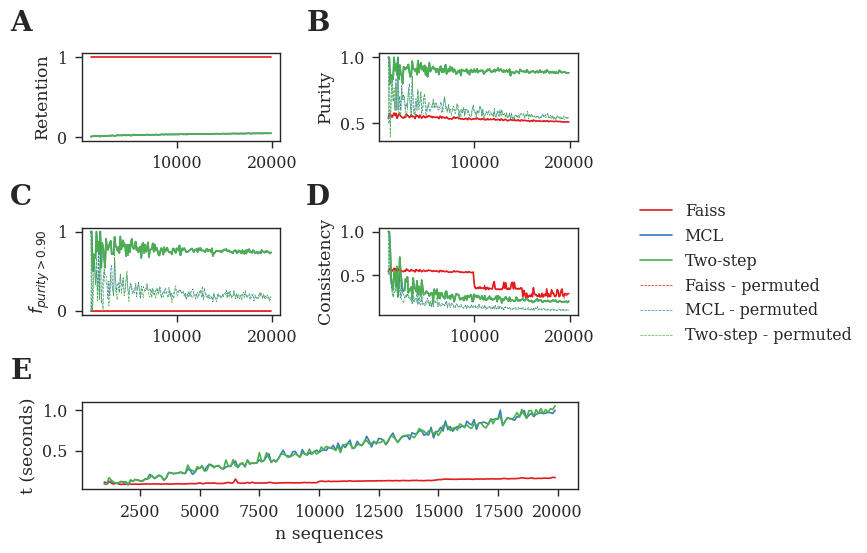

Data behind this chart, as committed beside it:
actual	baseline	metrics	method	n	t
1.0	1.0	retention	Faiss	1000	0.1121
0.5366	0.5366	purity	Faiss	1000	0.1121
0.0	0.0	purity_90	Faiss	1000	0.1121
0.5366	0.5366	consistency	Faiss	1000	0.1121
0.004024	0.004024	retention	MCL	1000	0.09009
1.0	1.0	purity	MCL	1000	0.09009
1.0	1.0	purity_90	MCL	1000	0.09009
1.0	1.0	consistency	MCL	1000	0.09009
0.004024	0.004024	retention	Two-step	1000	0.09008
1.0	0.5	purity	Two-step	1000	0.09008
1.0	0.0	purity_90	Two-step	1000	0.09008
1.0	0.5	consistency	Two-step	1000	0.09008
1.0	1.0	retention	Faiss	1100	0.1021
0.5745	0.5745	purity	Faiss	1100	0.1021
0.0	0.0	purity_90	Faiss	1100	0.1021
0.5745	0.5745	consistency	Faiss	1100	0.1021
0.00366	0.00366	retention	MCL	1100	0.08308
1.0	0.5	purity	MCL	1100	0.08308
1.0	0.0	purity_90	MCL	1100	0.08308
1.0	0.5	consistency	MCL	1100	0.08308
0.00366	0.00366	retention	Two-step	1100	0.09208
1.0	1.0	purity	Two-step	1100	0.09208
1.0	1.0	purity_90	Two-step	1100	0.09208
1.0	1.0	consistency	Two-step	1100	0.09208
1.0	1.0	retention	Faiss	1200	0.1211
0.5708	0.5708	purity	Faiss	1200	0.1211
0.0	0.0	purity_90	Faiss	1200	0.1211
0.5708	0.5708	consistency	Faiss	1200	0.1211
0.007544	0.007544	retention	MCL	1200	0.1111
0.8	0.5	purity	MCL	1200	0.1111
0.5	0.25	purity_90	MCL	1200	0.1111
0.8	0.5	consistency	MCL	1200	0.1111
0.007544	0.007544	retention	Two-step	1200	0.1672
0.8	0.4	purity	Two-step	1200	0.1672
0.5	0.0	purity_90	Two-step	1200	0.1672
0.8	0.4	consistency	Two-step	1200	0.1672
1.0	1.0	retention	Faiss	1300	0.09964
0.5553	0.5553	purity	Faiss	1300	0.09964
0.0	0.0	purity_90	Faiss	1300	0.09964
0.5553	0.5553	consistency	Faiss	1300	0.09964
0.01163	0.01163	retention	MCL	1300	0.1301
0.8667	0.7333	purity	MCL	1300	0.1301
0.7143	0.4286	purity_90	MCL	1300	0.1301
0.4667	0.4	consistency	MCL	1300	0.1301
0.01163	0.01163	retention	Two-step	1300	0.1331
0.8667	0.6667	purity	Two-step	1300	0.1331
0.7143	0.2857	purity_90	Two-step	1300	0.1331
0.4667	0.4	consistency	Two-step	1300	0.1331
1.0	1.0	retention	Faiss	1400	0.08808
0.5472	0.5472	purity	Faiss	1400	0.08808
0.0	0.0	purity_90	Faiss	1400	0.08808
0.5472	0.5472	consistency	Faiss	1400	0.08808
0.01006	0.01006	retention	MCL	1400	0.1051
0.8571	0.8571	purity	MCL	1400	0.1051
0.6667	0.6667	purity_90	MCL	1400	0.1051
0.3571	0.2857	consistency	MCL	1400	0.1051
0.01006	0.01006	retention	Two-step	1400	0.1081
0.8571	0.8571	purity	Two-step	1400	0.1081
0.6667	0.6667	purity_90	Two-step	1400	0.1081
0.3571	0.3571	consistency	Two-step	1400	0.1081
... 2,220 more rows
